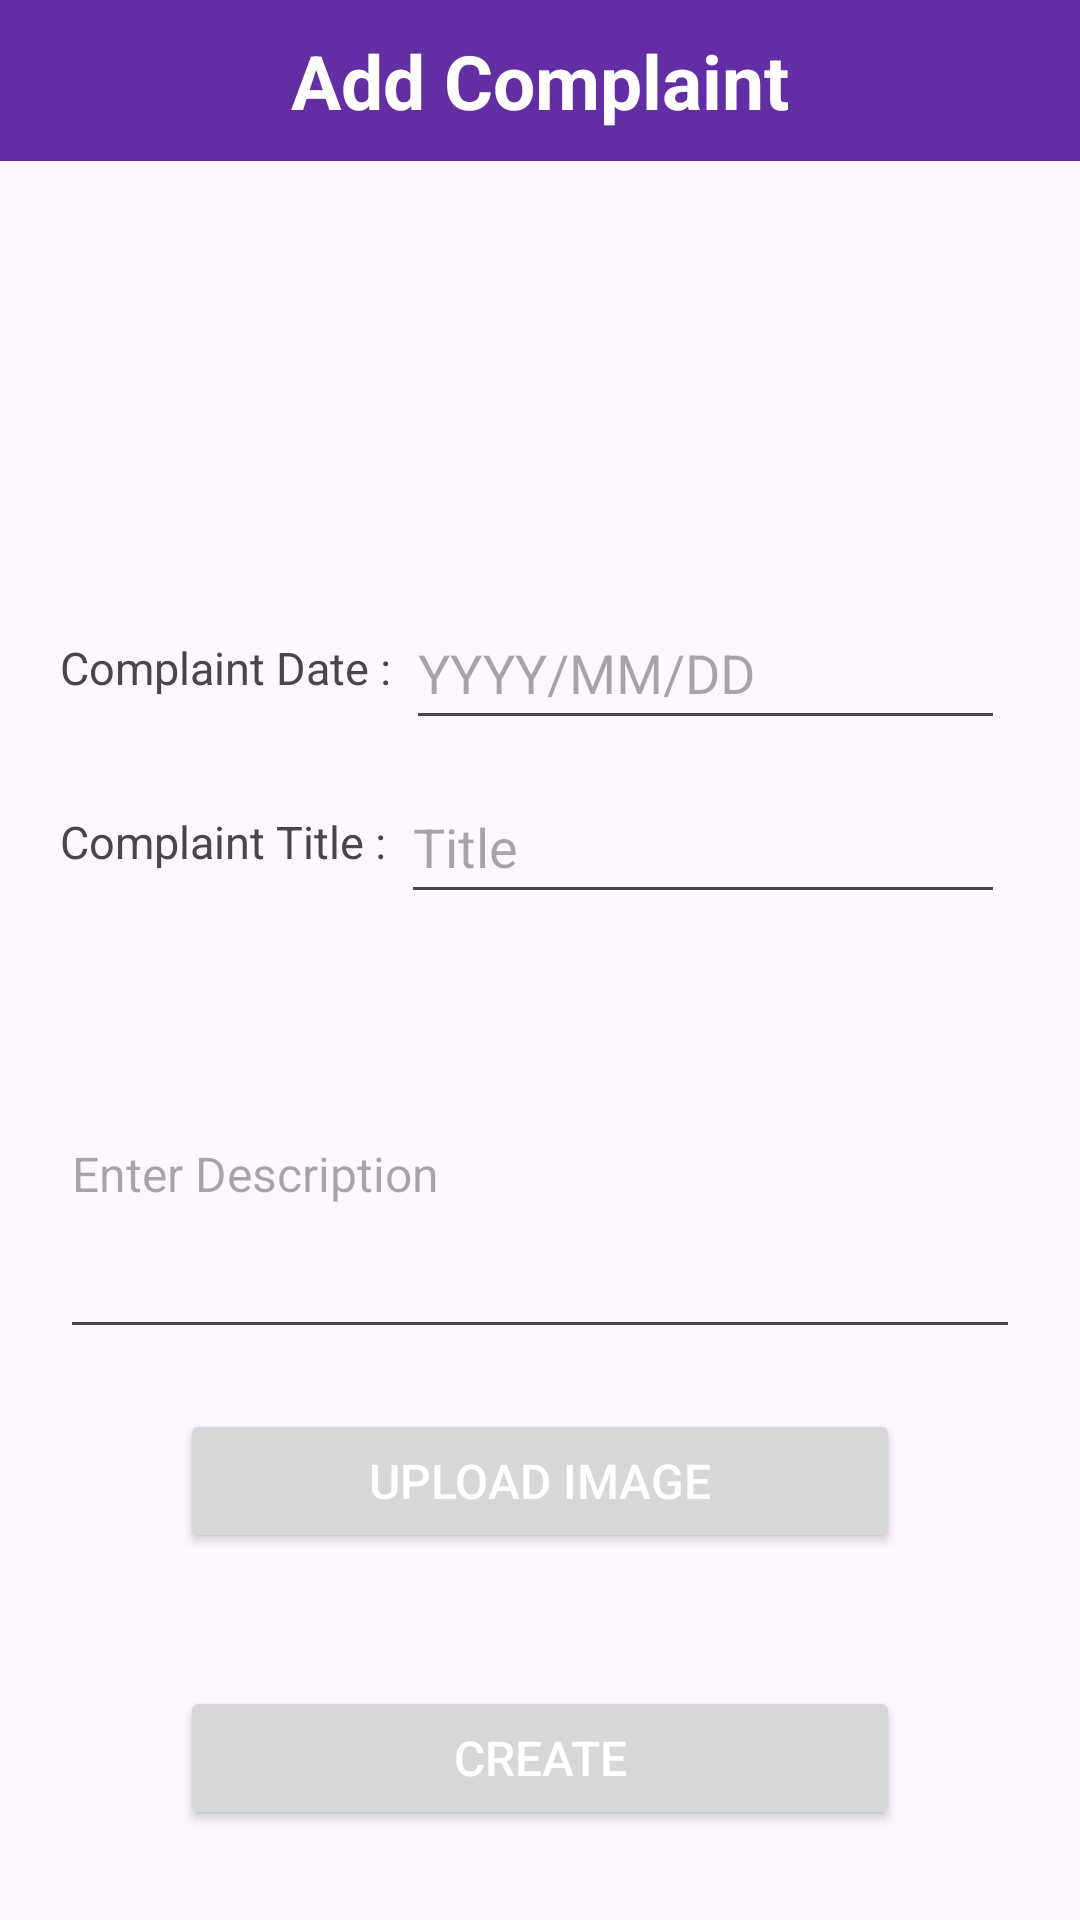

This screen was rendered from an Android layout file. Write that file and the resources it references.
<!-- AndroidManifest.xml: application theme Theme.EcoGuard -->
<!-- res/layout/activity_add_complaint.xml -->
<?xml version="1.0" encoding="utf-8"?>
<LinearLayout xmlns:android="http://schemas.android.com/apk/res/android"
    xmlns:app="http://schemas.android.com/apk/res-auto"
    xmlns:tools="http://schemas.android.com/tools"
    android:layout_width="match_parent"
    android:layout_height="match_parent"
    android:background="@drawable/background"
    android:orientation="vertical"
    tools:context=".AddComplaintActivity">

    <RelativeLayout
        android:layout_width="match_parent"
        android:layout_height="wrap_content"
        android:background="@color/purple_200"
        android:padding="10dp">

        <TextView
            android:layout_width="match_parent"
            android:layout_height="wrap_content"
            android:text="@string/add_complaint"
            android:textColor="@color/white"
            android:textSize="25sp"
            android:textStyle="bold"
            android:gravity="center_horizontal"/>

    </RelativeLayout>

    <ImageView
        android:layout_width="100dp"
        android:layout_height="100dp"
        android:layout_marginTop="20dp"
        android:layout_gravity="center"
        android:src="@drawable/complaint"
        android:importantForAccessibility="no" />

    <LinearLayout
        android:layout_width="match_parent"
        android:layout_height="wrap_content"
        android:orientation="vertical"
        android:layout_margin="20dp">

        <LinearLayout
            android:layout_width="match_parent"
            android:layout_height="wrap_content"
            android:orientation="horizontal">

            <TextView
                android:layout_width="wrap_content"
                android:layout_height="wrap_content"
                android:text="@string/complaint_date"
                android:textSize="15sp"
                android:layout_gravity="center_vertical"/>

            <EditText
                android:id="@+id/editTextDate"
                android:layout_width="match_parent"
                android:layout_height="48dp"
                android:layout_marginTop="16dp"
                android:layout_margin="5dp"
                android:hint="@string/yyyy_mm_dd"
                android:inputType="date" />
        </LinearLayout>

        <LinearLayout
            android:layout_width="match_parent"
            android:layout_height="wrap_content"
            android:orientation="horizontal">

            <TextView
                android:layout_width="wrap_content"
                android:layout_height="wrap_content"
                android:text="@string/complaint_title"
                android:textSize="15sp"
                android:layout_gravity="center_vertical"/>

            <EditText
                android:id="@+id/editTextTitle"
                android:layout_width="match_parent"
                android:layout_height="48dp"
                android:layout_marginTop="16dp"
                android:layout_margin="5dp"
                android:hint="@string/title"
                android:inputType="text" />
        </LinearLayout>

    </LinearLayout>

    <LinearLayout
        android:layout_width="match_parent"
        android:layout_height="match_parent"
        android:orientation="vertical"
        android:layout_marginHorizontal="20dp">

        <EditText
            android:id="@+id/editText_description"
            android:layout_width="match_parent"
            android:layout_height="120dp"
            android:hint="@string/enter_description"
            android:textColor="@color/textColor"
            android:textSize="16sp"
            android:inputType="text" />

        <Button
            android:id="@+id/btn_selectImage"
            android:layout_width="match_parent"
            android:layout_height="wrap_content"
            android:layout_marginHorizontal="40dp"
            android:layout_marginVertical="20dp"
            android:textColor="@color/white"
            android:text="@string/upload_image"
            android:textSize="16sp" />

        <TextView
            android:id="@+id/textView_ComplaintProofUri"
            android:layout_width="match_parent"
            android:layout_height="wrap_content"
            android:layout_marginHorizontal="30dp"
            android:textColor="@color/white"
            android:textSize="18sp" />

        <Button
            android:id="@+id/btn_addComplaint"
            android:layout_width="match_parent"
            android:layout_height="wrap_content"
            android:layout_marginHorizontal="40dp"
            android:text="@string/create"
            android:textColor="@color/white"
            android:textSize="16sp" />


    </LinearLayout>

</LinearLayout>
<!-- resources referenced by this layout -->
<resources>
  <color name="purple_200">#632EA3</color>
  <color name="textColor">#FF000000</color>
  <color name="white">#FFFFFFFF</color>
  <string name="add_complaint">Add Complaint</string>
  <string name="complaint_date">Complaint Date :</string>
  <string name="complaint_title">Complaint Title :</string>
  <string name="create">Create</string>
  <string name="enter_description">Enter Description</string>
  <string name="title">Title</string>
  <string name="upload_image">Upload Image</string>
  <string name="yyyy_mm_dd">YYYY/MM/DD</string>
  <style name="Theme.EcoGuard" parent="Base.Theme.EcoGuard" />
  <style name="Base.Theme.EcoGuard" parent="Theme.Material3.DayNight.NoActionBar">
          
          
      </style>
</resources>
